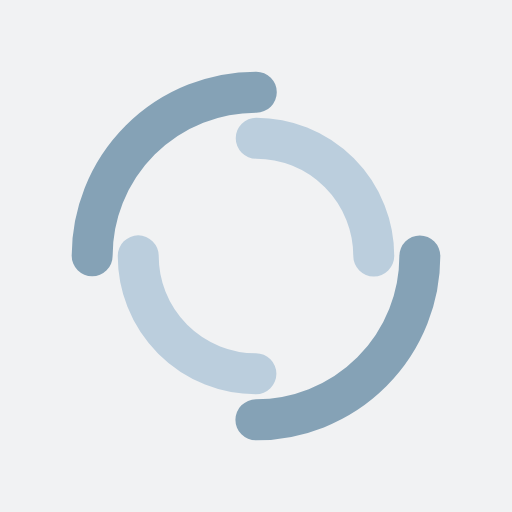
t = 0.00 s
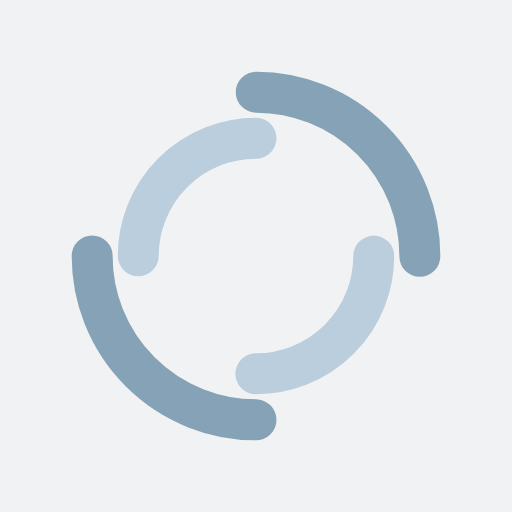
t = 0.25 s
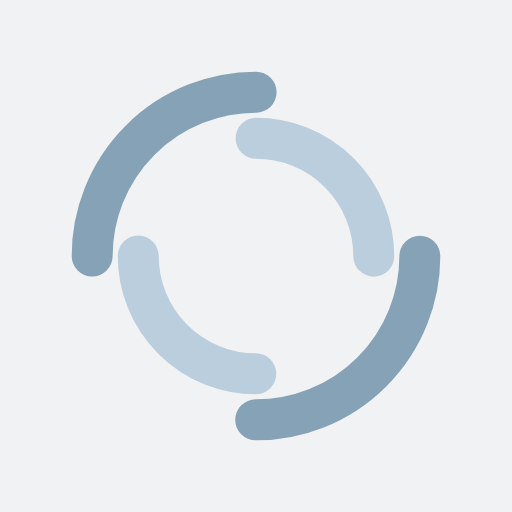
t = 0.50 s
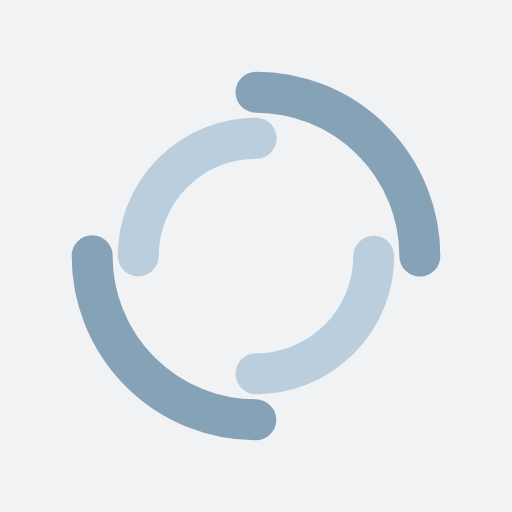
t = 0.75 s

The animated SVG that drew these frames (rendered in a browser with its animation timeline set to each time). Animation: 2 SMIL elements (animateTransform=2); one cycle of 1.00 s, repeats indefinitely.

<?xml version="1.0" encoding="utf-8"?>
<svg xmlns="http://www.w3.org/2000/svg" xmlns:xlink="http://www.w3.org/1999/xlink" style="margin: auto; background: rgb(241, 242, 243); display: block; shape-rendering: auto;" width="200px" height="200px" viewBox="0 0 100 100" preserveAspectRatio="xMidYMid">
<circle cx="50" cy="50" r="32" stroke-width="8" stroke="#85a2b6" stroke-dasharray="50.26548245743669 50.26548245743669" fill="none" stroke-linecap="round">
  <animateTransform attributeName="transform" type="rotate" dur="1s" repeatCount="indefinite" keyTimes="0;1" values="0 50 50;360 50 50"></animateTransform>
</circle>
<circle cx="50" cy="50" r="23" stroke-width="8" stroke="#bbcedd" stroke-dasharray="36.12831551628262 36.12831551628262" stroke-dashoffset="36.12831551628262" fill="none" stroke-linecap="round">
  <animateTransform attributeName="transform" type="rotate" dur="1s" repeatCount="indefinite" keyTimes="0;1" values="0 50 50;-360 50 50"></animateTransform>
</circle>
<!-- [ldio] generated by https://loading.io/ --></svg>